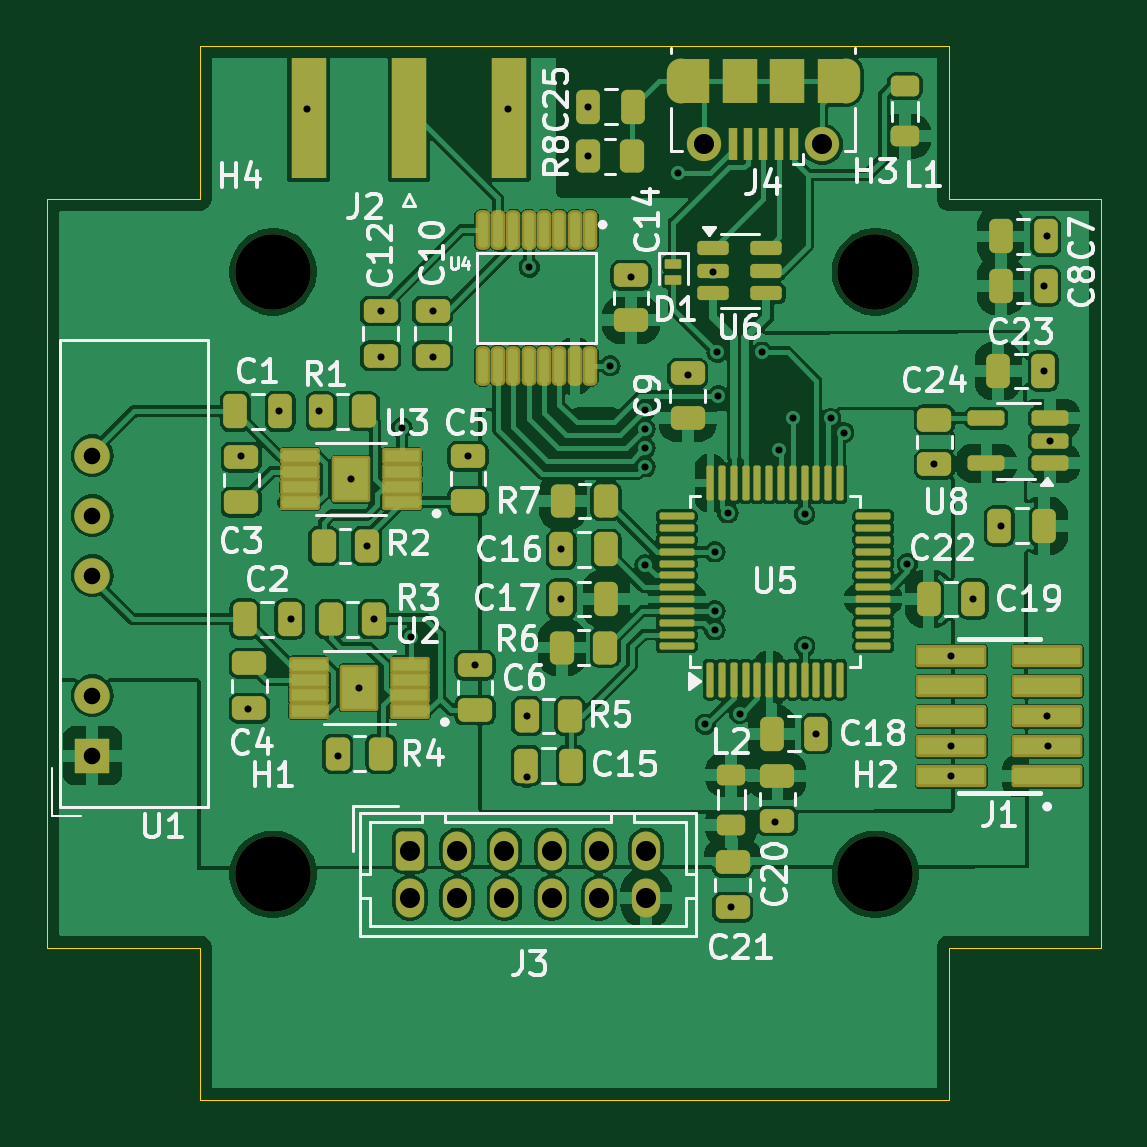
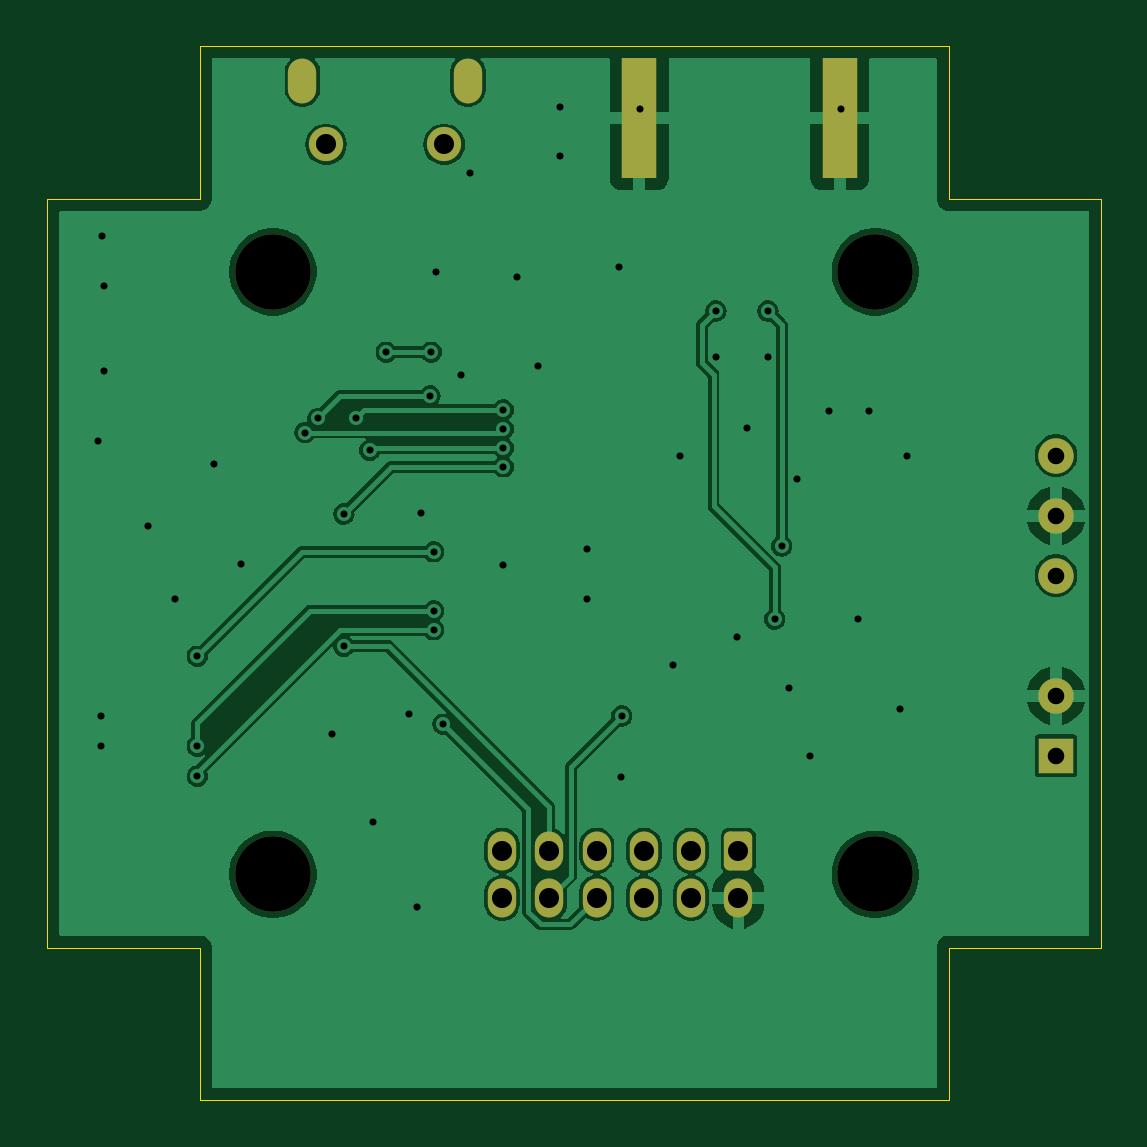
Circuit board: 11 layer files. Board 44.6 x 44.6 mm.
- bottom_copper: gFocus-B_Cu.gbr (67113 bytes)
- bottom_mask: gFocus-B_Mask.gbr (2164 bytes)
- paste: gFocus-B_Paste.gbr (549 bytes)
- bottom_silk: gFocus-B_Silkscreen.gbr (450 bytes)
- outline: gFocus-Edge_Cuts.gbr (1091 bytes)
- top_copper: gFocus-F_Cu.gbr (218045 bytes)
- top_mask: gFocus-F_Mask.gbr (9464 bytes)
- paste: gFocus-F_Paste.gbr (8662 bytes)
- top_silk: gFocus-F_Silkscreen.gbr (71818 bytes)
- drill: gFocus-NPTH.drl (391 bytes)
- drill: gFocus-PTH.drl (1857 bytes)

=== bottom_copper: gFocus-B_Cu.gbr (67113 bytes, source omitted) ===
=== bottom_mask: gFocus-B_Mask.gbr (2164 bytes, source withheld) ===
=== paste: gFocus-B_Paste.gbr ===
%TF.GenerationSoftware,KiCad,Pcbnew,8.0.8*%
%TF.CreationDate,2025-04-15T16:12:00+02:00*%
%TF.ProjectId,gFocus,67466f63-7573-42e6-9b69-6361645f7063,rev?*%
%TF.SameCoordinates,Original*%
%TF.FileFunction,Paste,Bot*%
%TF.FilePolarity,Positive*%
%FSLAX46Y46*%
G04 Gerber Fmt 4.6, Leading zero omitted, Abs format (unit mm)*
G04 Created by KiCad (PCBNEW 8.0.8) date 2025-04-15 16:12:00*
%MOMM*%
%LPD*%
G01*
G04 APERTURE LIST*
%ADD10R,1.500000X5.080000*%
G04 APERTURE END LIST*
D10*
%TO.C,J2*%
X134650000Y-78400000D03*
X143150000Y-78400000D03*
%TD*%
M02*

=== bottom_silk: gFocus-B_Silkscreen.gbr ===
%TF.GenerationSoftware,KiCad,Pcbnew,8.0.8*%
%TF.CreationDate,2025-04-15T16:12:00+02:00*%
%TF.ProjectId,gFocus,67466f63-7573-42e6-9b69-6361645f7063,rev?*%
%TF.SameCoordinates,Original*%
%TF.FileFunction,Legend,Bot*%
%TF.FilePolarity,Positive*%
%FSLAX46Y46*%
G04 Gerber Fmt 4.6, Leading zero omitted, Abs format (unit mm)*
G04 Created by KiCad (PCBNEW 8.0.8) date 2025-04-15 16:12:00*
%MOMM*%
%LPD*%
G01*
G04 APERTURE LIST*
G04 APERTURE END LIST*
M02*

=== outline: gFocus-Edge_Cuts.gbr ===
%TF.GenerationSoftware,KiCad,Pcbnew,8.0.8*%
%TF.CreationDate,2025-04-15T16:12:00+02:00*%
%TF.ProjectId,gFocus,67466f63-7573-42e6-9b69-6361645f7063,rev?*%
%TF.SameCoordinates,Original*%
%TF.FileFunction,Profile,NP*%
%FSLAX46Y46*%
G04 Gerber Fmt 4.6, Leading zero omitted, Abs format (unit mm)*
G04 Created by KiCad (PCBNEW 8.0.8) date 2025-04-15 16:12:00*
%MOMM*%
%LPD*%
G01*
G04 APERTURE LIST*
%TA.AperFunction,Profile*%
%ADD10C,0.050000*%
%TD*%
G04 APERTURE END LIST*
D10*
X161750000Y-119950000D02*
X161750000Y-113500000D01*
X168200000Y-81800000D02*
X168200000Y-113500000D01*
X161750000Y-113500000D02*
X168200000Y-113500000D01*
X123600000Y-113500000D02*
X123600000Y-81800000D01*
X130050000Y-75350000D02*
X161750000Y-75350000D01*
X168200000Y-81800000D02*
X161750000Y-81800000D01*
X161750000Y-75350000D02*
X161750000Y-81800000D01*
X161750000Y-119950000D02*
X130050000Y-119950000D01*
X123600000Y-81800000D02*
X130050000Y-81800000D01*
X130050000Y-75350000D02*
X130050000Y-81800000D01*
X130050000Y-119950000D02*
X130050000Y-113500000D01*
X123600000Y-113500000D02*
X130050000Y-113500000D01*
M02*

=== top_copper: gFocus-F_Cu.gbr (218045 bytes, source omitted) ===
=== top_mask: gFocus-F_Mask.gbr (9464 bytes, source omitted) ===
=== paste: gFocus-F_Paste.gbr (8662 bytes, source omitted) ===
=== top_silk: gFocus-F_Silkscreen.gbr (71818 bytes, source omitted) ===
=== drill: gFocus-NPTH.drl ===
M48
; DRILL file {KiCad 8.0.8} date 2025-04-15T16:11:56+0200
; FORMAT={-:-/ absolute / metric / decimal}
; #@! TF.CreationDate,2025-04-15T16:11:56+02:00
; #@! TF.GenerationSoftware,Kicad,Pcbnew,8.0.8
; #@! TF.FileFunction,NonPlated,1,2,NPTH
FMAT,2
METRIC
; #@! TA.AperFunction,NonPlated,NPTH,ComponentDrill
T1C3.200
%
G90
G05
T1
X133.15Y-84.9
X133.15Y-110.4
X158.65Y-84.9
X158.65Y-110.4
M30

=== drill: gFocus-PTH.drl ===
M48
; DRILL file {KiCad 8.0.8} date 2025-04-15T16:11:56+0200
; FORMAT={-:-/ absolute / metric / decimal}
; #@! TF.CreationDate,2025-04-15T16:11:56+02:00
; #@! TF.GenerationSoftware,Kicad,Pcbnew,8.0.8
; #@! TF.FileFunction,Plated,1,2,PTH
FMAT,2
METRIC
; #@! TA.AperFunction,Plated,PTH,ViaDrill
T1C0.300
; #@! TA.AperFunction,Plated,PTH,ComponentDrill
T2C0.600
; #@! TA.AperFunction,Plated,PTH,ComponentDrill
T3C0.700
; #@! TA.AperFunction,Plated,PTH,ComponentDrill
T4C0.850
%
G90
G05
T1
X131.8Y-92.7
X132.1Y-103.4
X133.4Y-90.8
X133.9Y-99.6
X134.6Y-78.0
X135.1Y-90.8
X135.9Y-105.4
X136.45Y-93.675
X136.8Y-102.5
X137.112Y-96.5
X137.412Y-99.6
X137.7Y-86.55
X137.7Y-88.5
X138.6Y-91.5
X139.0Y-100.35
X139.9Y-86.55
X139.9Y-88.5
X141.4Y-92.7
X141.7Y-101.55
X143.1Y-78.0
X143.887Y-103.7
X143.9Y-106.3
X144.0Y-84.7
X145.35Y-96.65
X145.35Y-98.75
X146.5Y-77.9
X146.5Y-80.0
X147.42Y-88.87
X148.3Y-85.1
X148.9Y-90.75
X148.9Y-91.55
X148.9Y-92.35
X148.9Y-93.15
X148.9Y-97.3
X150.3Y-80.7
X150.7Y-89.25
X151.45Y-104.05
X151.762Y-84.9
X151.85Y-96.75
X151.85Y-99.25
X151.85Y-100.05
X151.95Y-88.3
X152.0Y-90.15
X152.4Y-95.1
X152.55Y-111.8
X152.9Y-103.6
X153.85Y-88.3
X154.4Y-108.2
X154.55Y-92.45
X155.15Y-91.1
X155.65Y-95.15
X155.65Y-100.75
X156.15Y-104.45
X156.75Y-91.1
X157.3Y-91.7
X160.0Y-97.25
X161.15Y-93.05
X161.85Y-101.17
X161.85Y-104.98
X161.85Y-106.25
X162.8Y-98.75
X163.95Y-95.65
X165.8Y-85.5
X165.8Y-89.1
X165.9Y-83.4
X165.92Y-103.69
X165.935Y-104.977
X166.05Y-92.05
T3
X125.5Y-92.682
X125.5Y-95.222
X125.5Y-97.762
X125.5Y-102.843
X125.5Y-105.382
T4
X138.945Y-109.4
X138.945Y-111.4
X140.945Y-109.4
X140.945Y-111.4
X142.945Y-109.4
X142.945Y-111.4
X144.945Y-109.4
X144.945Y-111.4
X146.945Y-109.4
X146.945Y-111.4
X148.945Y-109.4
X148.945Y-111.4
X151.4Y-79.5
X156.4Y-79.5
T2
G00X150.4Y-77.15
M15
G01X150.4Y-76.45
M16
G05
G00X157.4Y-76.45
M15
G01X157.4Y-77.15
M16
G05
M30

